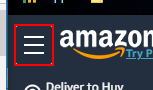
Workflow: Main

Step 1: click on the link 'nav-hamburger-menu'

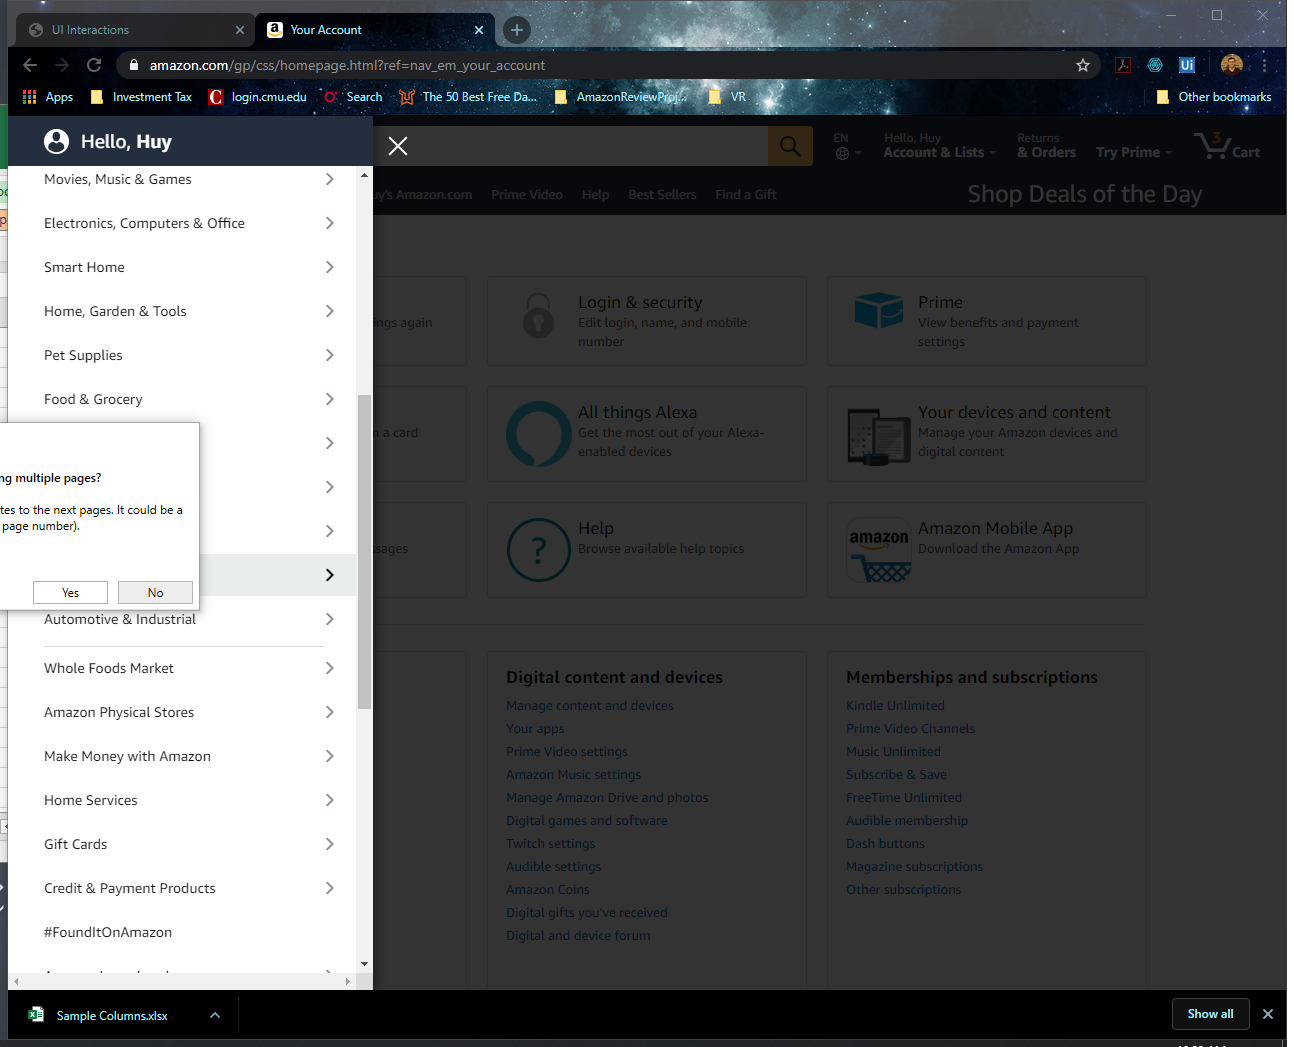
Step 2: Attach Browser 'YourAccou Page' (chrome.exe)

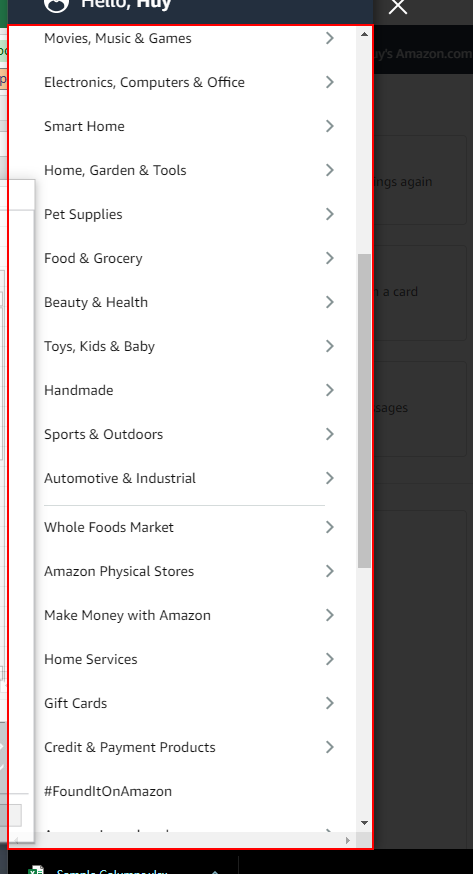
Step 3: get-text from the element 'hmenu-content'